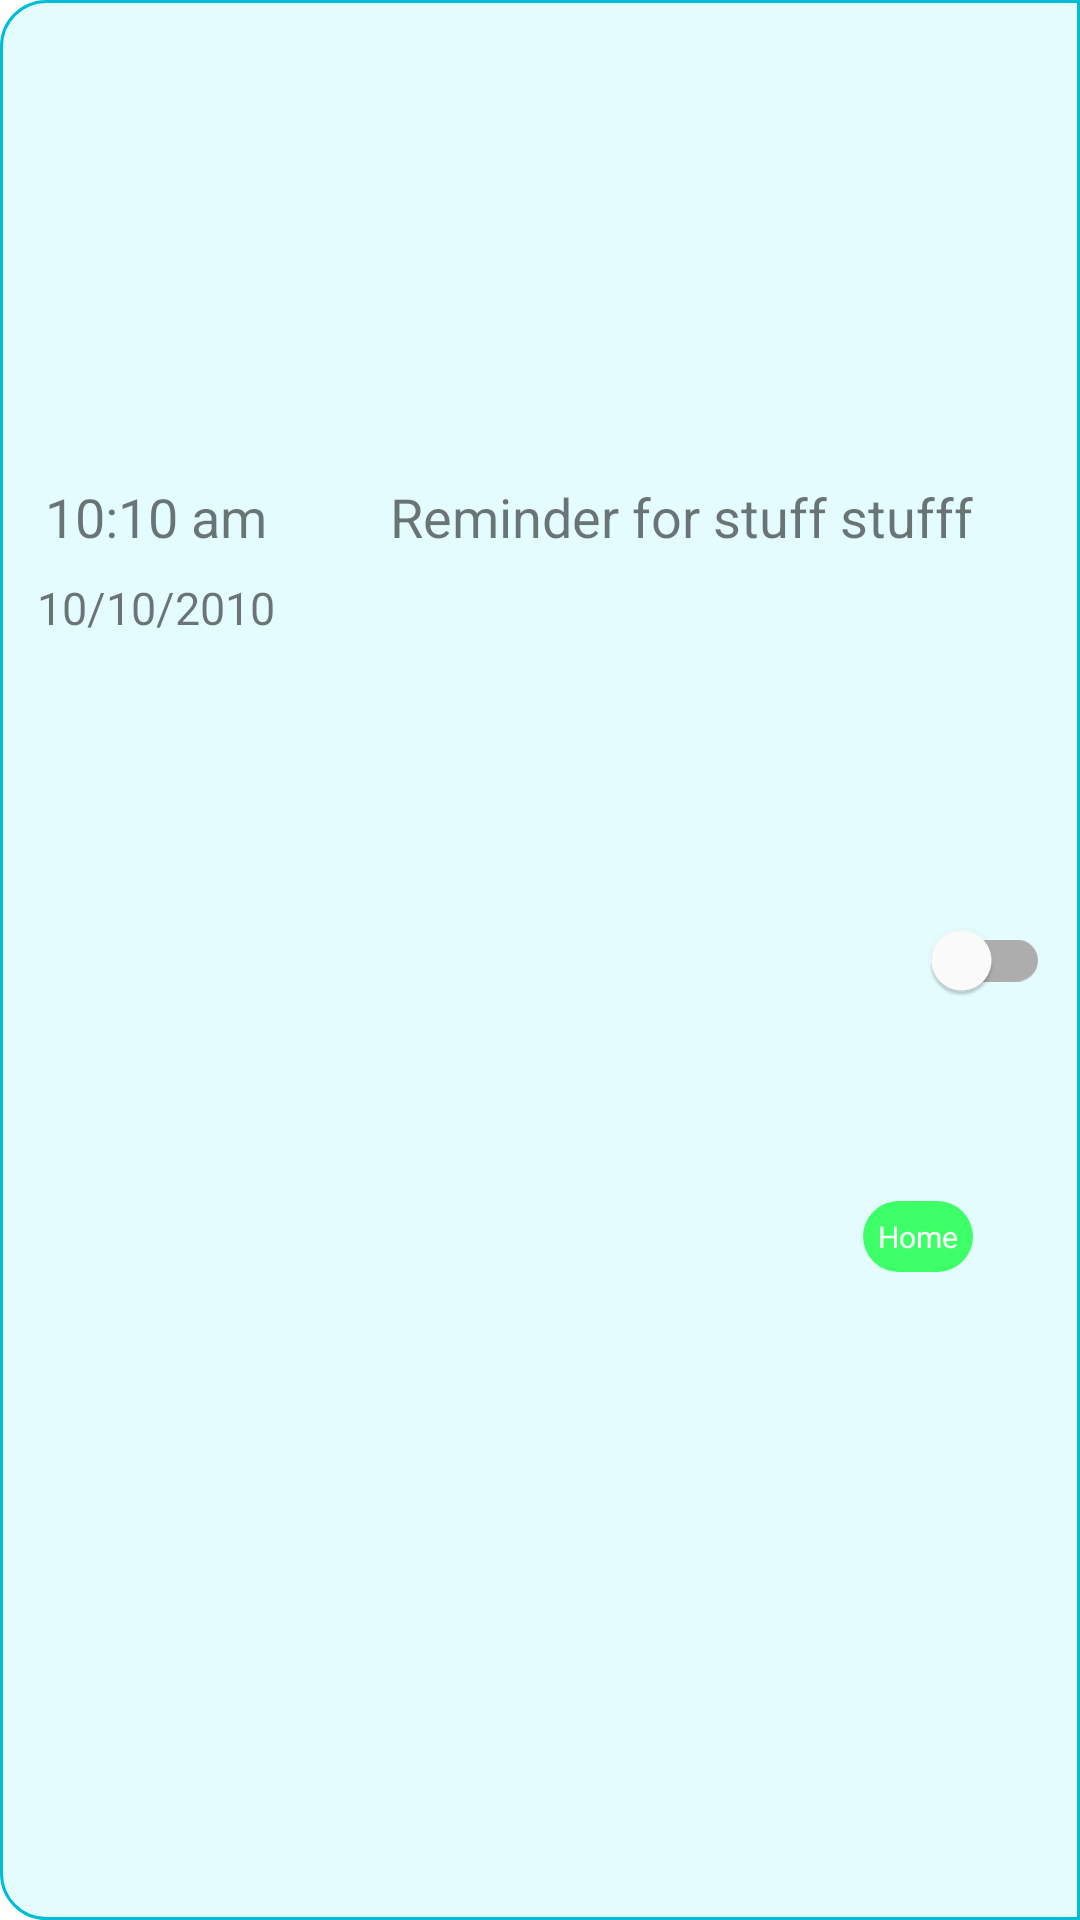

Write the Android layout XML for this screen, with the resource values it uses.
<!-- AndroidManifest.xml: application theme Theme.MaroonMumbai -->
<!-- res/layout/model_reminder_item.xml -->
<?xml version="1.0" encoding="utf-8"?>
<androidx.constraintlayout.widget.ConstraintLayout xmlns:android="http://schemas.android.com/apk/res/android"
    xmlns:app="http://schemas.android.com/apk/res-auto"
    xmlns:tools="http://schemas.android.com/tools"
    android:layout_width="match_parent"
    android:layout_height="80sp"
    android:background="@drawable/bg_reminder_card"
    android:layout_margin="5dp">

    <TextView
        android:id="@+id/tvTimeReminer"
        android:layout_width="wrap_content"
        android:layout_height="wrap_content"
        android:layout_marginStart="15dp"
        android:text="10:10 am"
        android:textSize="18sp"
        app:layout_constraintBottom_toBottomOf="parent"
        app:layout_constraintStart_toStartOf="parent"
        app:layout_constraintTop_toTopOf="parent"
        app:layout_constraintVertical_bias="0.26" />

    <TextView
        android:id="@+id/tvDateReminder"
        android:layout_width="wrap_content"
        android:layout_height="wrap_content"
        android:layout_marginTop="8dp"
        android:text="10/10/2010"
        android:textSize="15sp"
        app:layout_constraintEnd_toEndOf="@+id/tvTimeReminer"
        app:layout_constraintStart_toStartOf="@+id/tvTimeReminer"
        app:layout_constraintTop_toBottomOf="@+id/tvTimeReminer" />

    <TextView
        android:id="@+id/tvTitleReminder"
        android:layout_width="wrap_content"
        android:layout_height="wrap_content"
        android:layout_marginStart="130dp"
        android:text="Reminder for stuff stufff"
        android:textSize="18sp"
        app:layout_constraintBottom_toBottomOf="parent"
        app:layout_constraintStart_toStartOf="parent"
        app:layout_constraintTop_toTopOf="parent"
        app:layout_constraintVertical_bias="0.26" />

    <TextView
        android:id="@+id/tvCategoryReminder"
        android:layout_width="wrap_content"
        android:layout_height="wrap_content"
        android:background="@drawable/bg_rounded_all_corner_default_chip"
        android:text="Home"
        android:textColor="@color/white"
        android:textSize="10dp"
        app:layout_constraintBottom_toBottomOf="parent"
        app:layout_constraintEnd_toEndOf="@+id/tvTitleReminder"
        app:layout_constraintTop_toBottomOf="@+id/tvTitleReminder" />

    <com.google.android.material.switchmaterial.SwitchMaterial
        android:id="@+id/switchReminder"
        android:layout_width="wrap_content"
        android:layout_height="wrap_content"
        android:layout_marginEnd="10dp"
        app:layout_constraintBottom_toBottomOf="parent"
        app:layout_constraintEnd_toEndOf="parent"
        app:layout_constraintTop_toTopOf="parent" />

</androidx.constraintlayout.widget.ConstraintLayout>
<!-- resources referenced by this layout -->
<resources>
  <color name="white">#FFFFFFFF</color>
  <!-- drawable bg_reminder_card (drawable) -->
  <?xml version="1.0" encoding="UTF-8"?>
  <shape xmlns:android="http://schemas.android.com/apk/res/android">
      <solid android:color="#E5FCFF" />
      <stroke android:color="#00BCD4"
          android:width="1dp" />
      <corners
          android:topLeftRadius="15dp"
          android:bottomLeftRadius="15dp"/>
  </shape>
  <!-- drawable bg_rounded_all_corner_default_chip (drawable) -->
  <?xml version="1.0" encoding="UTF-8"?>
  <shape xmlns:android="http://schemas.android.com/apk/res/android">
      <solid android:color="#3DFF67" />
      <corners
          android:radius="30dp"/>
      <padding
          android:left="5dp"
          android:top="5dp"
          android:right="5dp"
          android:bottom="5dp" />
  </shape>
  <style name="Theme.MaroonMumbai" parent="Theme.MaterialComponents.DayNight.NoActionBar">
          
          <item name="colorPrimary">@color/bright_blue</item>
          <item name="colorPrimaryVariant">@color/bright_blue_dark</item>
          <item name="colorOnPrimary">@color/white</item>
          
          <item name="colorSecondary">@color/grain_yellow</item>
          <item name="colorSecondaryVariant">@color/grain_yellow_dark</item>
          <item name="colorOnSecondary">@color/white</item>
          
          <item name="android:statusBarColor" tools:targetApi="l">?attr/colorPrimaryVariant</item>
          
          <item name="bottomSheetDialogTheme">@style/CustomBottomSheetDialog</item>
      </style>
  <color name="bright_blue">#17EAEA</color>
  <color name="bright_blue_dark">#22D6D6</color>
  <color name="grain_yellow">#E8F25B</color>
  <color name="grain_yellow_dark">#C7ED49</color>
  <style name="CustomBottomSheetDialog" parent="@style/ThemeOverlay.MaterialComponents.BottomSheetDialog">
          <item name="bottomSheetStyle">@style/CustomBottomSheet</item>
      </style>
  <style name="CustomBottomSheet" parent="Widget.MaterialComponents.BottomSheet">
          <item name="shapeAppearanceOverlay">@style/CustomShapeAppearanceBottomSheetDialog</item>
      </style>
  <style name="CustomShapeAppearanceBottomSheetDialog" parent="">
          <item name="cornerFamily">rounded</item>
          <item name="cornerSizeTopRight">16dp</item>
          <item name="cornerSizeTopLeft">16dp</item>
          <item name="cornerSizeBottomRight">0dp</item>
          <item name="cornerSizeBottomLeft">0dp</item>
      </style>
</resources>
